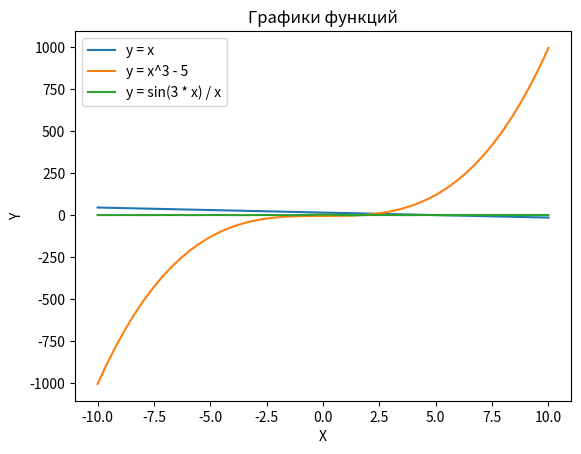

The script that saved this image:
import matplotlib.pyplot as plt
import numpy as np

x = np.linspace(-10, 10, 50)

y1 = (-3 * x) + 15
y2 = x**3 - 5
y3 = np.sin(x * 3) / x

plt.plot(x, y1, label='y = x')
plt.plot(x, y2, label='y = x^3 - 5')
plt.plot(x, y3, label='y = sin(3 * x) / x')

plt.xlabel('X')
plt.ylabel('Y')
plt.title('Графики функций')
plt.legend()

plt.show()
